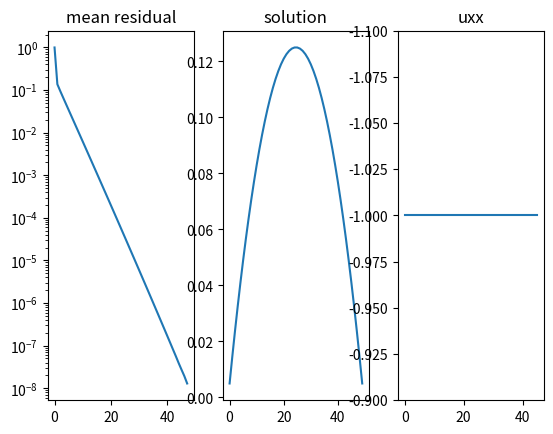

This chart was generated by the following Python code:
import numpy as np
import matplotlib.pyplot as plt

q = 1.0
n = 200
# n = 100
n = 50
tl = 0.0
tr = 0.0
l = 1.0


def restrict(vec):
    n = int(np.size(vec)/2)
    vec_coarse = np.zeros(n)
    for i in range(n):
        vec_coarse[i] = (vec[2*i]+vec[2*i+1])/2

    return vec_coarse


def prolong(vec):
    n = np.size(vec)
    vec_fine = np.ones(n*2)*vec[0]/2
    for i in range(1, n*2):
        if (i % 2 == 0):
            vec_fine[i] = (vec[int(i/2) - 1] + vec[int(i/2)])/2
        else:
            vec_fine[i] = vec[int(i/2)]

    return vec_fine


# iter stands for itereation times
def jIter(A, b, u0, itr):
    n = len(A)
    u = u0.copy()
    for j in range(itr):
        u_new = np.array([(b[i] - np.dot(A[i, :i], u[:i]) - np.dot(A[i, i + 1:], u[i + 1:])) / A[i, i] for i in range(n)])
        u = u_new
    return u

def gsIter(A, b, u0, itr):
    n = len(A)
    u = u0.copy()
    for j in range(itr):
        u_new = u.copy()
        for i in range(n):
            s1 = np.dot(A[i, :i], u_new[:i])
            s2 = np.dot(A[i, i + 1:], u[i + 1:])
            u_new[i] = (b[i] - s1 - s2) / A[i, i]
        u = u_new
    return u



def residual(su, aw, ap, ae, phi):
    n = np.size(su)
    res = np.zeros(n)
    for i in range(1, n-1):
        res[i] = su[i] - (-aw[i]*phi[i-1]+ap[i]*phi[i]-ae[i]*phi[i+1])
        res[0] = su[0] - ap[0]*phi[0] + ae[0]*phi[1]
        res[n-1] = su[n-1] - ap[n-1]*phi[n-1] + aw[n-1]*phi[n-2]

    return res


def getMatrix(num):
    aw = np.zeros(num)
    ap = np.zeros(num)
    ae = np.zeros(num)
    su = np.zeros(num)
    for i in range(1, num-1):
        aw[i] = num/l
        ae[i] = aw[i]
        su[i] = q*l/num
        ap[i] = aw[i]+ae[i]

    aw[0] = 0
    ae[num-1] = 0
    ae[0] = num/l
    aw[num-1] = num/l
    su[0] = q*l/n+2*num/l*tl
    su[num-1] = q*l/n+2*num/l*tr
    ap[0] = aw[0]+ae[0] + 2*num/l
    ap[num-1] = aw[num-1]+ae[num-1] + 2*num/l
    return aw, ap, ae, su
    

def sol(aw, ap, ae, su):
    n = np.size(aw)
    p = np.zeros(n)
    q = np.zeros(n)
    phi = np.zeros(n)
    p[0] = ae[0]/ap[0]
    q[0] = su[0]/ap[0]
    for i in range(1, n):
        p[i] = ae[i]/(ap[i] - aw[i]*p[i-1])
        q[i] = (su[i] + aw[i]*q[i-1])/(ap[i]-aw[i]*p[i-1])

    phi[n-1] = q[n-1]
    for i in range(n-1, 0, -1):
        phi[i-1] = p[i-1]*phi[i]+q[i-1]

    return phi


if __name__ == '__main__':
    # prepare matrix
    aw, ap, ae, su = getMatrix(n)
    aw2, ap2, ae2, su2 = getMatrix(int(n/2))
    A = np.diag(ap) + np.diag(-ae[:-1], 1) + np.diag(-aw[1:], -1)
    phi = np.zeros(n)

    res = 1
    cnt = 0
    res_list = []

    res0 = 1
    while(res0 > 1e-8):
        # finest mesh
        phi = gsIter(A, su, phi, 2)
        # phi = jIter(A, su, phi, 2)
        r = residual(su, aw, ap, ae, phi)
        res = np.mean(r)
        res_list.append(res0)
        cnt += 1
        print("iter: ", cnt, " res:", res0)
        # ------------- restriction -----------------
        r2 = restrict(r)
        e2 = sol(aw2, ap2, ae2, r2)
        # ------------ prolongation -----------------
        ef = prolong(e2)
        phi = phi + ef
        # -----
        norm_res = np.sqrt(np.sum(res))
        norm_su = np.sqrt(np.sum(su))
        if norm_su > 0:
            res0 = norm_res / norm_su

    phix = np.zeros(n-2)
    phixx = np.zeros(n-4)
    for i in range(n-2):
        phix[i] = (phi[i+2]-phi[i])/(2*l/n)
    
    for i in range(n-4):
        phixx[i] = (phix[i+2]-phix[i])/(2*l/n)

    plt.subplot(1,3,1)
    plt.plot(res_list)
    plt.yscale('log')
    plt.title("mean residual")

    plt.subplot(1,3,2)
    plt.plot(phi)
    plt.title("solution")

    plt.subplot(1,3,3)
    plt.plot(phixx)
    plt.title("uxx")
    plt.ylim([-0.9,-1.1])

    plt.show()

